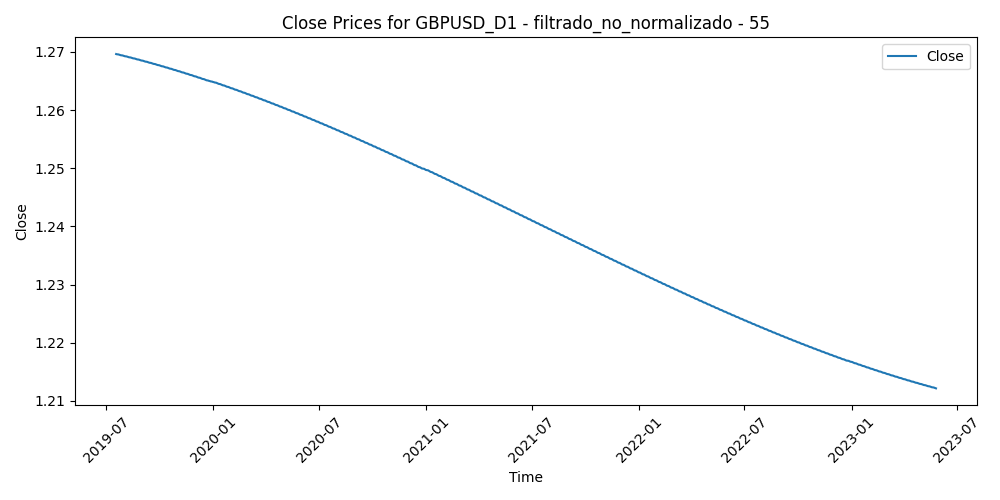

Source data for this figure (header and first rows):
Time, Close, Volume, diferencia_media_55
2019-07-18, 1.27, 71741, 0.0146
2019-07-19, 1.27, 61402, 0.01755
2019-07-22, 1.27, 53047, 0.01941
2019-07-23, 1.27, 62228, 0.02185
2019-07-24, 1.27, 59032, 0.01647
2019-07-25, 1.269, 69717, 0.01841
2019-07-26, 1.269, 54117, 0.02436
2019-07-29, 1.269, 58221, 0.03961
2019-07-30, 1.269, 77044, 0.04509
2019-07-31, 1.269, 88905, 0.04266
2019-08-01, 1.269, 100117, 0.04457
2019-08-02, 1.269, 101365, 0.0406
2019-08-05, 1.269, 99295, 0.04151
2019-08-06, 1.269, 95942, 0.03763
2019-08-07, 1.269, 92977, 0.03931
2019-08-08, 1.269, 74376, 0.03914
2019-08-09, 1.269, 69941, 0.04881
2019-08-12, 1.269, 94422, 0.04279
2019-08-13, 1.269, 99754, 0.04321
2019-08-14, 1.269, 98161, 0.04245
2019-08-15, 1.269, 106084, 0.03799
2019-08-16, 1.269, 85990, 0.03173
2019-08-19, 1.269, 64107, 0.03291
2019-08-20, 1.269, 78465, 0.02733
2019-08-21, 1.269, 66906, 0.03129
2019-08-22, 1.269, 86822, 0.01697
2019-08-23, 1.269, 89752, 0.01339
2019-08-26, 1.269, 107501, 0.0191
2019-08-27, 1.269, 81552, 0.01138
2019-08-28, 1.269, 98794, 0.01823
2019-08-29, 1.269, 81976, 0.02005
2019-08-30, 1.269, 81407, 0.02135
2019-09-02, 1.269, 72873, 0.03044
2019-09-03, 1.268, 97322, 0.02735
2019-09-04, 1.268, 91480, 0.009609
2019-09-05, 1.268, 94866, 0.00149
2019-09-06, 1.268, 77817, 0.00525
2019-09-09, 1.268, 67287, -0.001518
2019-09-10, 1.268, 63499, -0.00342
2019-09-11, 1.268, 59880, -0.0011
2019-09-12, 1.268, 82917, -0.001978
2019-09-13, 1.268, 70578, -0.01909
2019-09-16, 1.268, 64465, -0.01252
2019-09-17, 1.268, 62437, -0.01979
2019-09-18, 1.268, 67114, -0.01696
2019-09-19, 1.268, 70431, -0.02242
2019-09-20, 1.268, 71979, -0.01715
2019-09-23, 1.268, 60459, -0.01377
2019-09-24, 1.268, 63316, -0.01977
2019-09-25, 1.268, 64925, -0.005591
2019-09-26, 1.268, 62519, -0.00325
2019-09-27, 1.268, 60365, -0.0005611
2019-09-30, 1.268, 57864, -0.001561
2019-10-01, 1.268, 70880, -0.002477
2019-10-02, 1.268, 67673, -0.00216
2019-10-03, 1.268, 79199, -0.005577
2019-10-04, 1.268, 64437, -0.0064
2019-10-07, 1.268, 51544, -0.002249
2019-10-08, 1.267, 73907, 0.004261
2019-10-09, 1.267, 66757, 0.005351
... 942 more rows
